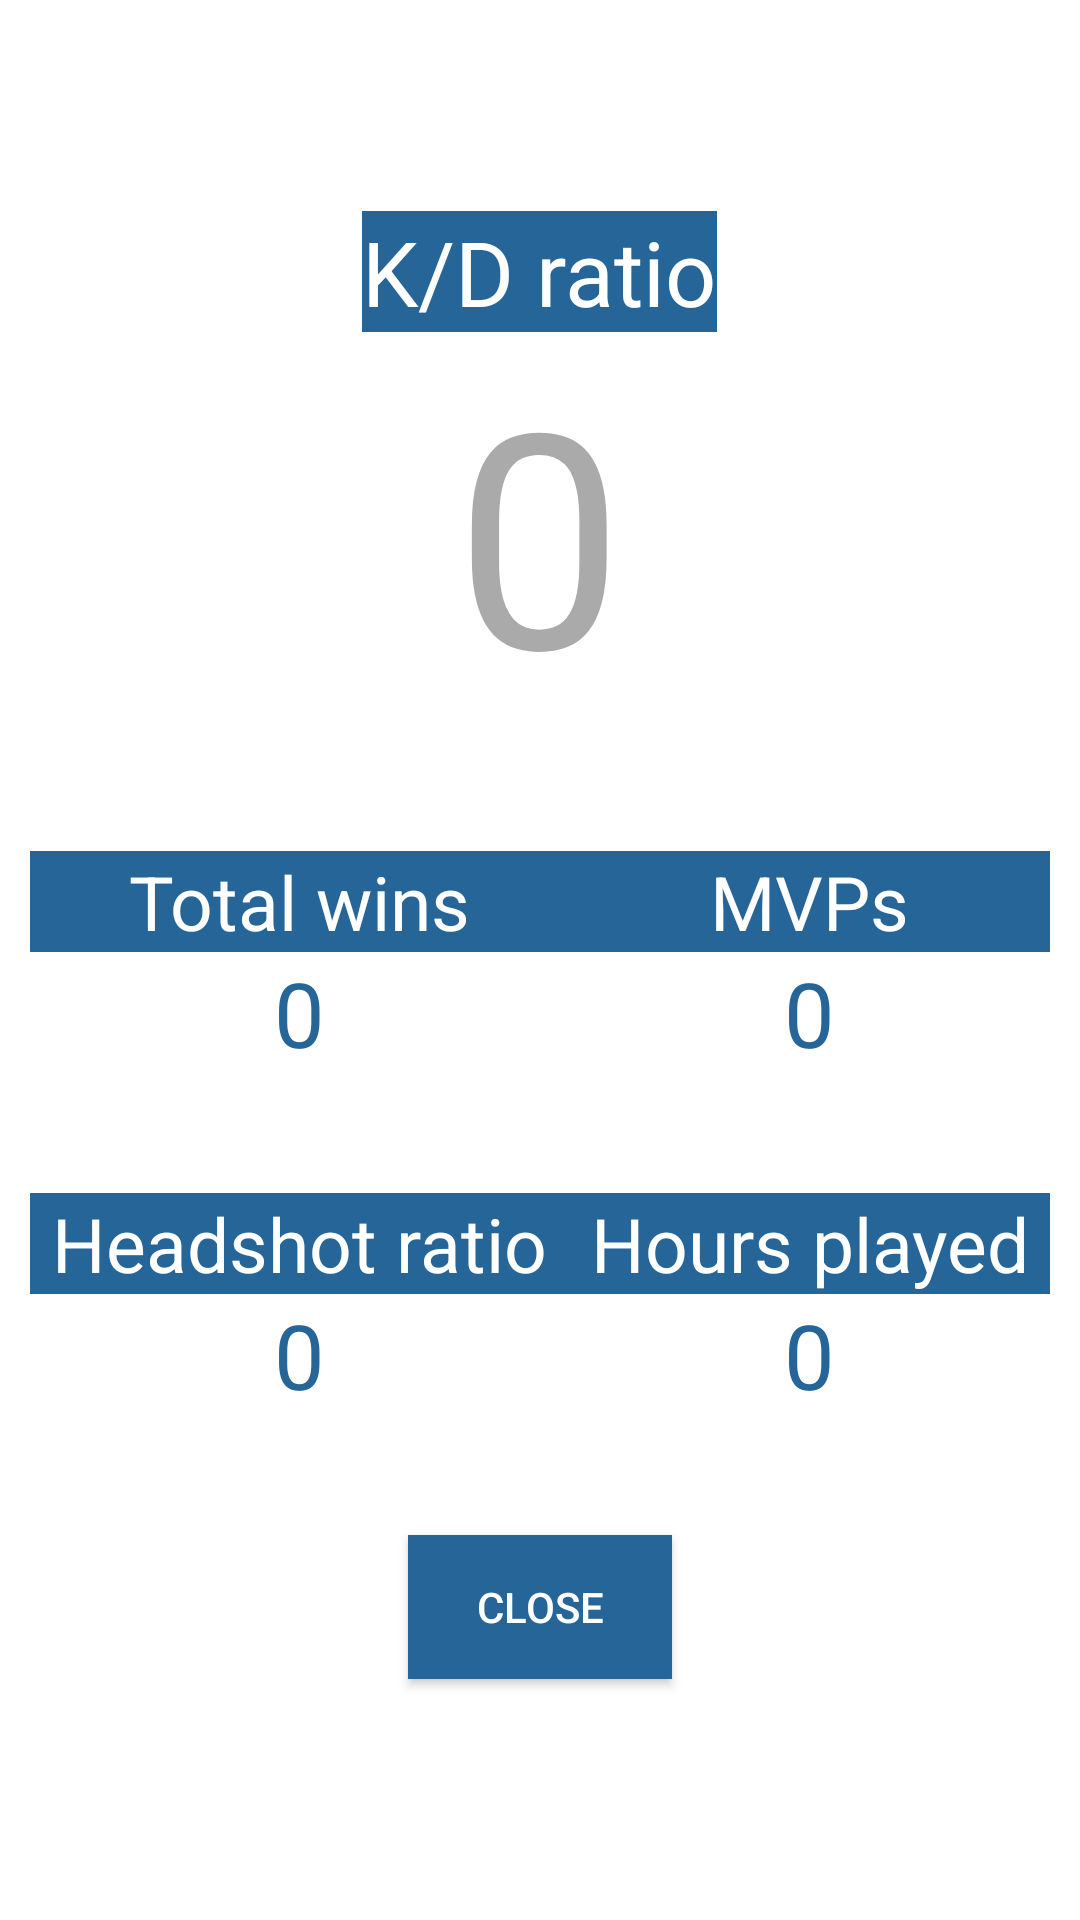

This screen was rendered from an Android layout file. Write that file and the resources it references.
<!-- AndroidManifest.xml: application theme CustomTheme -->
<!-- res/layout/activity_csgo_player_stats.xml -->
<?xml version="1.0" encoding="utf-8"?>
<LinearLayout xmlns:android="http://schemas.android.com/apk/res/android"
    android:layout_width="match_parent"
    android:layout_height="match_parent"
    android:background="@android:color/white"
    android:padding="10dp"
    android:orientation="vertical">

    <TextView
        android:layout_width="match_parent"
        android:layout_height="wrap_content"
        android:textColor="#266597"
        android:textStyle="bold"
        android:textSize="30dp"
        android:id="@+id/csgoStatsPlayerName"/>

    <TextView
        android:layout_width="wrap_content"
        android:layout_height="wrap_content"
        android:textColor="@android:color/white"
        android:background="#266597"
        android:textSize="30dp"
        android:layout_marginTop="20dp"
        android:text="K/D ratio"
        android:layout_gravity="center"/>

    <TextView
        android:layout_width="wrap_content"
        android:layout_height="wrap_content"
        android:textSize="100dp"
        android:layout_gravity="center"
        android:textAlignment="center"
        android:textColor="@android:color/darker_gray"
        android:id="@+id/kdRatioTV"
        android:text="0"/>

    <LinearLayout
        android:layout_width="match_parent"
        android:layout_height="wrap_content"
        android:orientation="horizontal">

        <LinearLayout
            android:layout_width="wrap_content"
            android:layout_height="wrap_content"
            android:layout_weight="1"
            android:orientation="vertical">

            <TextView
                android:layout_width="match_parent"
                android:layout_height="wrap_content"
                android:textColor="@android:color/white"
                android:background="#266597"
                android:layout_marginTop="40dp"
                android:textSize="25dp"
                android:text="Total wins"
                android:textAlignment="center"
                android:gravity="center_horizontal" />
            <TextView
                android:layout_width="match_parent"
                android:layout_height="wrap_content"
                android:textColor="#266597"
                android:textSize="30dp"
                android:textAlignment="center"
                android:gravity="center_horizontal"
                android:text="0"
                android:id="@+id/totalWinsTV"/>

            <TextView
                android:layout_width="match_parent"
                android:layout_height="wrap_content"
                android:textColor="@android:color/white"
                android:background="#266597"
                android:layout_marginTop="40dp"
                android:textSize="25dp"
                android:text="Headshot ratio"
                android:textAlignment="center"
                android:gravity="center_horizontal" />
            <TextView
                android:layout_width="match_parent"
                android:layout_height="wrap_content"
                android:textColor="#266597"
                android:textSize="30dp"
                android:textAlignment="center"
                android:gravity="center_horizontal"
                android:text="0"
                android:id="@+id/headshotRatioTV"/>

        </LinearLayout>
        <LinearLayout
            android:layout_width="wrap_content"
            android:layout_height="wrap_content"
            android:layout_weight="1"
            android:orientation="vertical">

            <TextView
                android:layout_width="match_parent"
                android:layout_height="wrap_content"
                android:textColor="@android:color/white"
                android:background="#266597"
                android:layout_marginTop="40dp"
                android:textSize="25dp"
                android:textAlignment="center"
                android:gravity="center_horizontal"
                android:text="MVPs"/>
            <TextView
                android:layout_width="match_parent"
                android:layout_height="wrap_content"
                android:textColor="#266597"
                android:textSize="30dp"
                android:textAlignment="center"
                android:gravity="center_horizontal"
                android:id="@+id/mvpTV"
                android:text="0"/>

            <TextView
                android:layout_width="match_parent"
                android:layout_height="wrap_content"
                android:textColor="@android:color/white"
                android:background="#266597"
                android:layout_marginTop="40dp"
                android:textSize="25dp"
                android:text="Hours played"
                android:textAlignment="center"
                android:gravity="center_horizontal" />
            <TextView
                android:layout_width="match_parent"
                android:layout_height="wrap_content"
                android:textColor="#266597"
                android:textSize="30dp"
                android:textAlignment="center"
                android:gravity="center_horizontal"
                android:text="0"
                android:id="@+id/timePlayedTV"/>

        </LinearLayout>

    </LinearLayout>
    
    <Button
        android:layout_width="wrap_content"
        android:layout_height="wrap_content"
        android:layout_gravity="center"
        android:layout_marginTop="40dp"
        android:textColor="@android:color/white"
        android:background="#266597"
        android:onClick="onCsgoCloseButtonClick"
        android:text="CLOSE"/>


</LinearLayout>
<!-- resources referenced by this layout -->
<resources>
  <style name="CustomTheme" parent="Theme.AppCompat.Light">
  
          <item name="contentInsetStart">0dp</item>
          <item name="contentInsetEnd">0dp</item>
      </style>
</resources>
